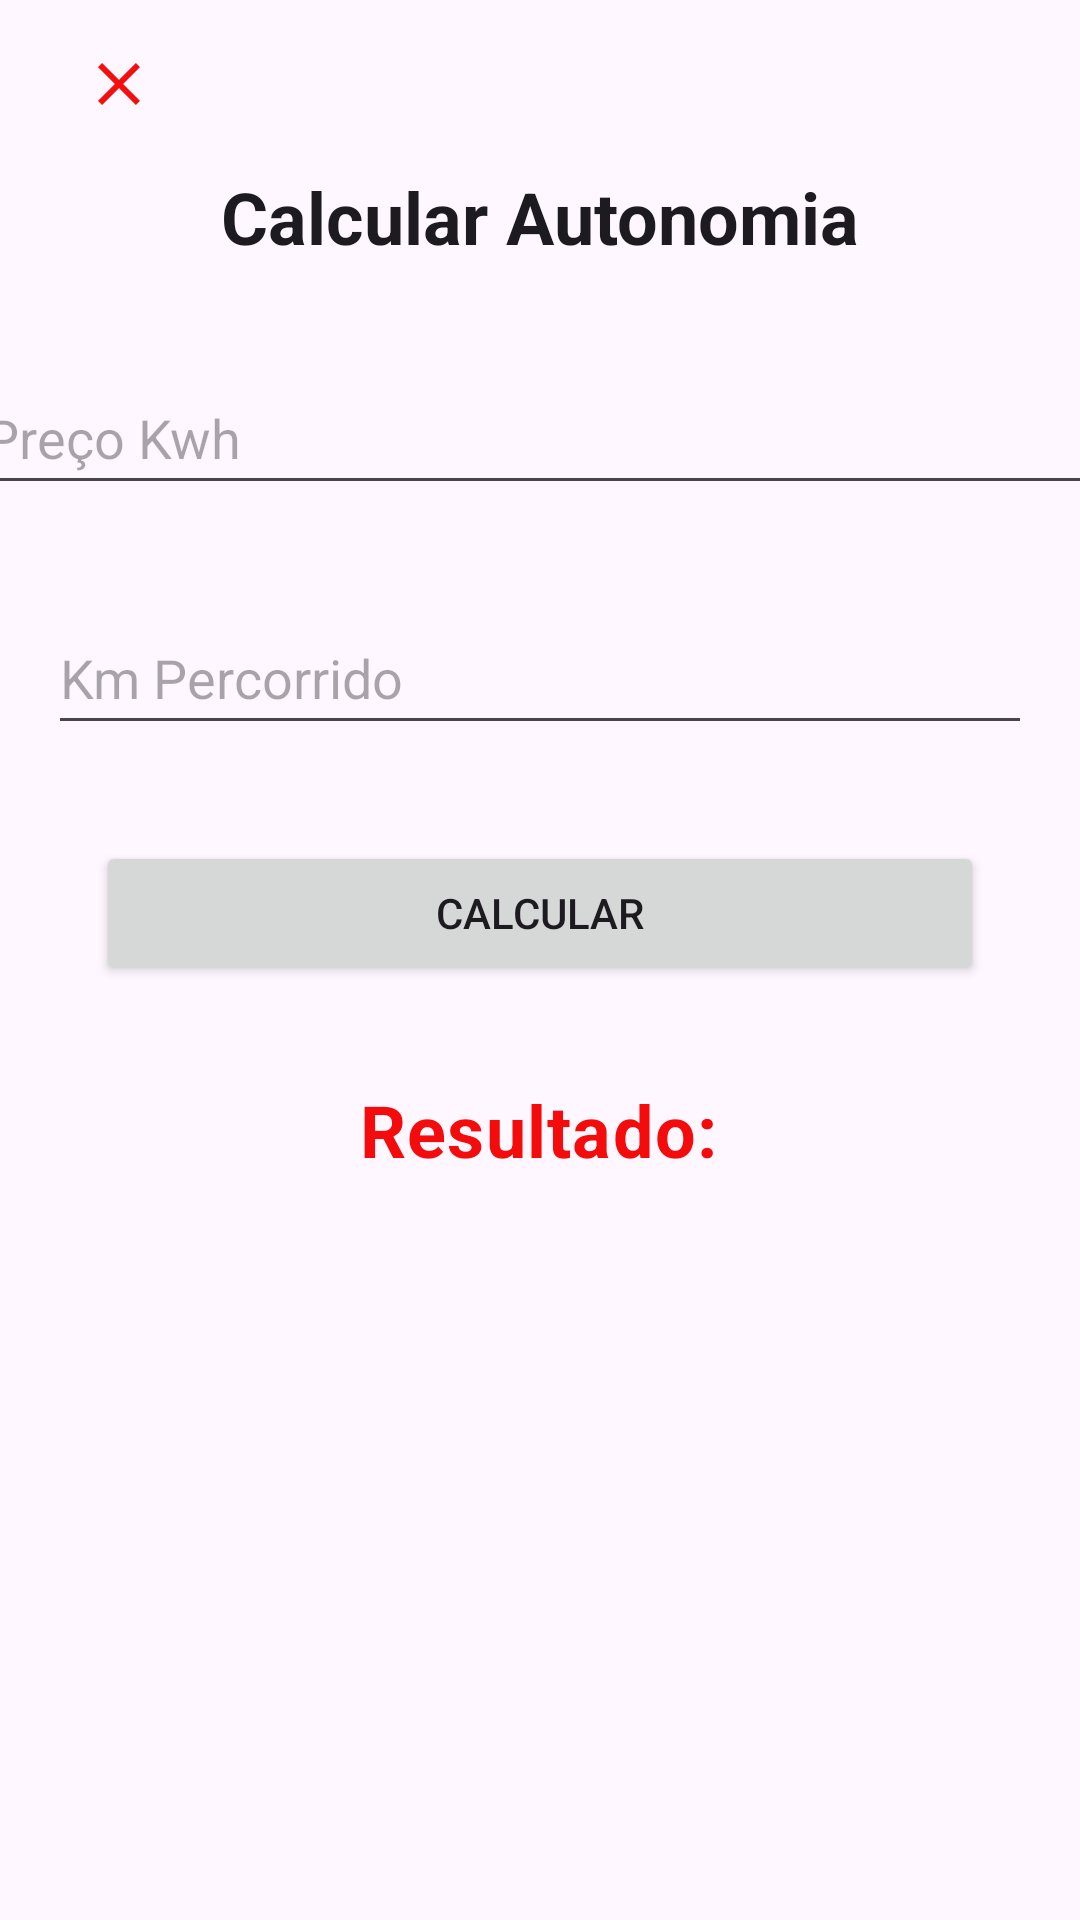

Write the Android layout XML for this screen, with the resource values it uses.
<!-- AndroidManifest.xml: activity theme Base.Theme.ElectricCarApp -->
<!-- res/layout/activity_calcular_autonomia.xml -->
<?xml version="1.0" encoding="utf-8"?>
<androidx.constraintlayout.widget.ConstraintLayout
    xmlns:android="http://schemas.android.com/apk/res/android"
    xmlns:app="http://schemas.android.com/apk/res-auto"
    xmlns:tools="http://schemas.android.com/tools"
    android:layout_width="match_parent"
    android:layout_height="match_parent">

    <ImageView
        android:id="@+id/iv_close"
        android:layout_width="wrap_content"
        android:layout_height="wrap_content"
        android:layout_marginTop="16dp"
        android:background="?attr/selectableItemBackgroundBorderless"
        app:layout_constraintEnd_toEndOf="parent"
        app:layout_constraintHorizontal_bias="0.082"
        app:layout_constraintStart_toStartOf="parent"
        app:layout_constraintTop_toTopOf="parent"
        app:srcCompat="@drawable/ic_close" />

    <TextView
        android:id="@+id/title"
        style="@style/TextAppearance.MaterialComponents.Headline5"
        android:layout_width="wrap_content"
        android:layout_height="wrap_content"
        android:layout_marginTop="16dp"
        android:text="@string/calcular_autonomia"
        android:textStyle="bold"
        app:layout_constraintEnd_toEndOf="parent"
        app:layout_constraintHorizontal_bias="0.5"
        app:layout_constraintStart_toStartOf="parent"
        app:layout_constraintTop_toBottomOf="@+id/iv_close" />

    <EditText
        android:id="@+id/et_preco_kwh"
        android:layout_width="379dp"
        android:layout_height="48dp"
        android:layout_marginStart="16dp"
        android:layout_marginTop="32dp"
        android:layout_marginEnd="16dp"
        android:ems="10"
        android:hint="@string/preco_kwh"
        android:inputType="numberDecimal"
        app:layout_constraintEnd_toEndOf="parent"
        app:layout_constraintHorizontal_bias="0.5"
        app:layout_constraintStart_toStartOf="parent"
        app:layout_constraintTop_toBottomOf="@+id/title" />

    <EditText
        android:id="@+id/et_km_percorrido"
        android:layout_width="0dp"
        android:layout_height="wrap_content"
        android:layout_marginStart="16dp"
        android:layout_marginTop="32dp"
        android:layout_marginEnd="16dp"
        android:hint="@string/km_percorrido"
        android:inputType="numberDecimal"
        android:minHeight="48dp"
        app:layout_constraintEnd_toEndOf="parent"
        app:layout_constraintHorizontal_bias="0.5"
        app:layout_constraintStart_toStartOf="parent"
        app:layout_constraintTop_toBottomOf="@+id/et_preco_kwh" />

    <Button
        android:id="@+id/btn_calcular"
        android:layout_width="0dp"
        android:layout_height="wrap_content"
        android:layout_marginStart="16dp"
        android:layout_marginTop="32dp"
        android:layout_marginEnd="16dp"
        android:text="@string/calcular"
        app:layout_constraintEnd_toEndOf="@+id/et_km_percorrido"
        app:layout_constraintHorizontal_bias="0.0"
        app:layout_constraintStart_toStartOf="@+id/et_km_percorrido"
        app:layout_constraintTop_toBottomOf="@+id/et_km_percorrido" />

    <TextView
        android:id="@+id/tv_resultado"
        style="@style/TextAppearance.MaterialComponents.Body2"
        android:layout_width="wrap_content"
        android:layout_height="wrap_content"
        android:layout_marginTop="32dp"
        android:text="Resultado:"
        android:textColor="#F40B0B"
        android:textSize="24sp"
        android:textStyle="bold"
        app:layout_constraintEnd_toEndOf="parent"
        app:layout_constraintHorizontal_bias="0.498"
        app:layout_constraintStart_toStartOf="parent"
        app:layout_constraintTop_toBottomOf="@id/btn_calcular" />


</androidx.constraintlayout.widget.ConstraintLayout>
<!-- resources referenced by this layout -->
<resources>
  <!-- drawable ic_close (drawable) -->
  <vector android:height="24dp" android:tint="#F40F0F"
      android:viewportHeight="24" android:viewportWidth="24"
      android:width="24dp" xmlns:android="http://schemas.android.com/apk/res/android">
      <path android:fillColor="@android:color/white" android:pathData="M19,6.41L17.59,5 12,10.59 6.41,5 5,6.41 10.59,12 5,17.59 6.41,19 12,13.41 17.59,19 19,17.59 13.41,12z"/>
  </vector>
  <string name="calcular">Calcular</string>
  <string name="calcular_autonomia">Calcular Autonomia</string>
  <string name="km_percorrido">Km Percorrido</string>
  <string name="preco_kwh">Preço Kwh</string>
  <style name="Base.Theme.ElectricCarApp" parent="Theme.Material3.DayNight.NoActionBar">
          
          
      </style>
</resources>
